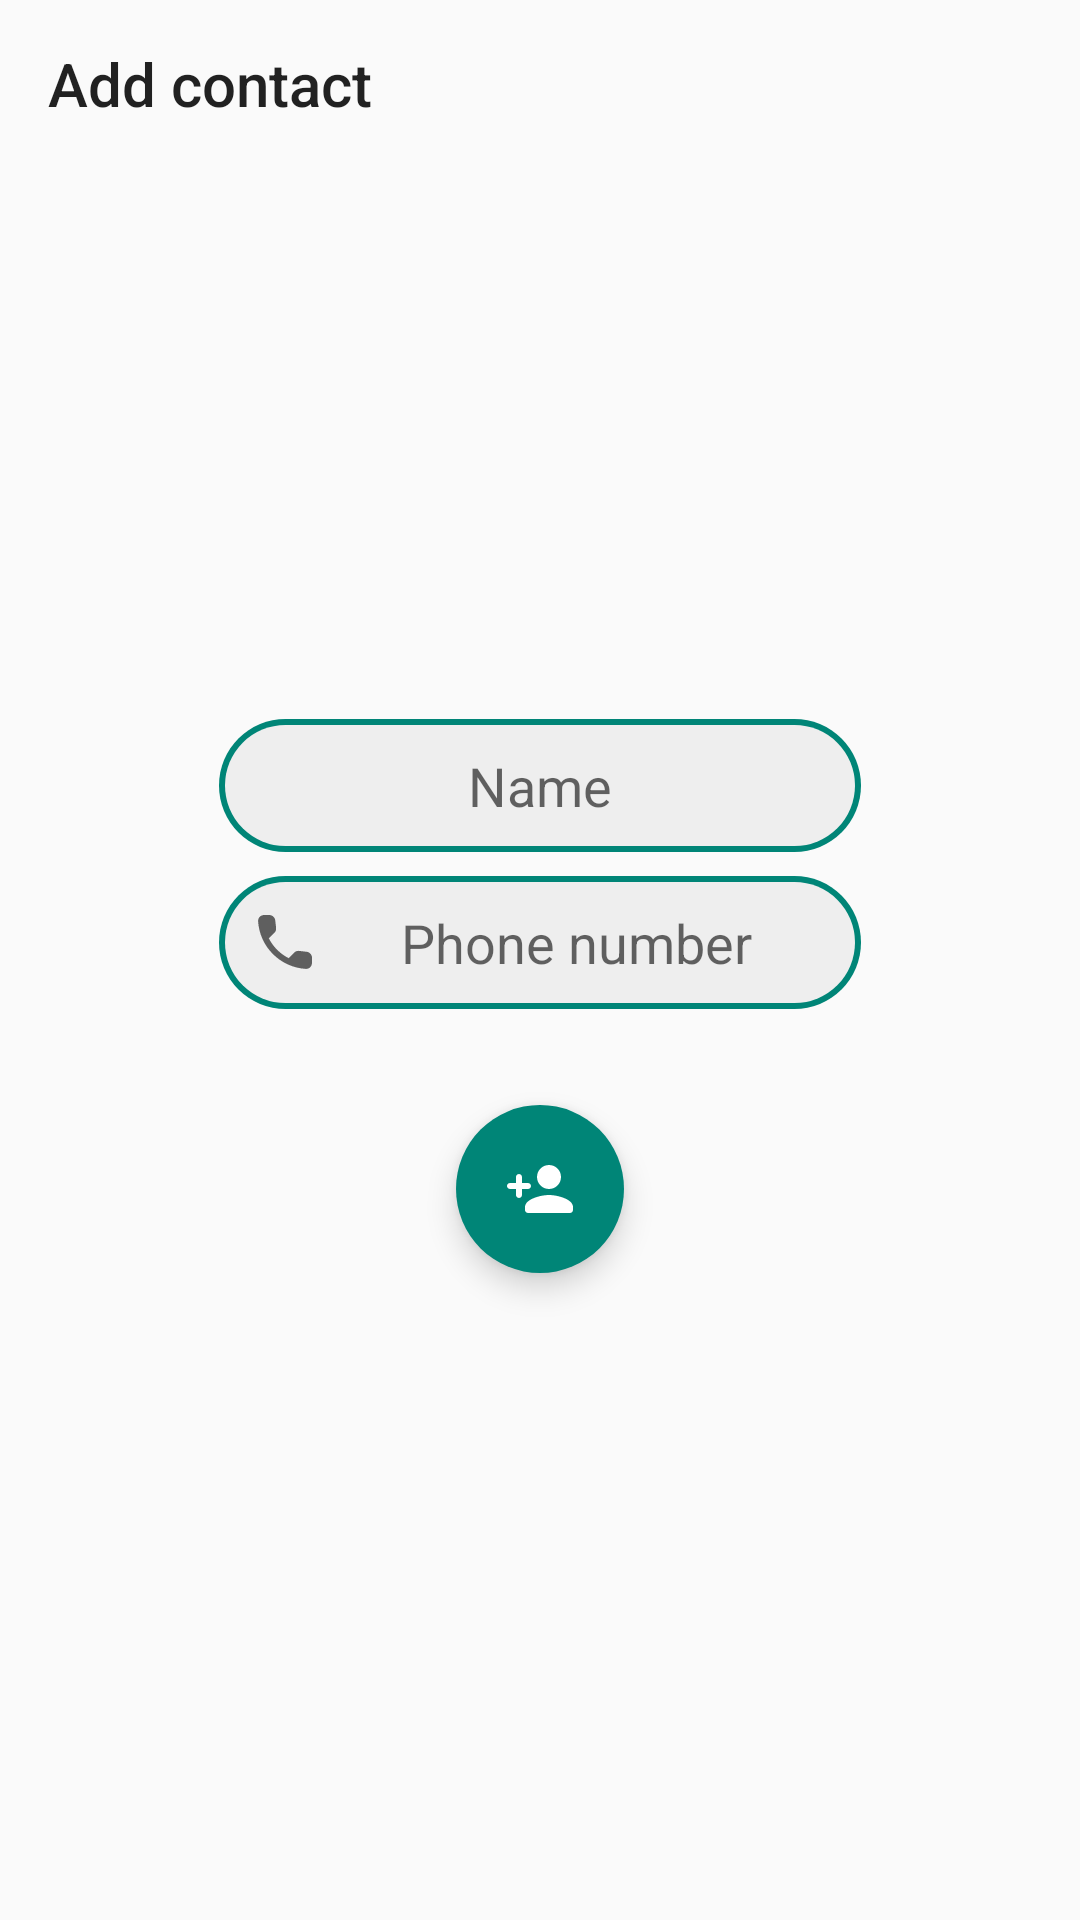

The Android layout XML behind this screen, and the referenced resources:
<!-- AndroidManifest.xml: application theme Theme.AppCompat.Light.NoActionBar -->
<!-- res/layout/activity_create_contact.xml -->
<?xml version="1.0" encoding="utf-8"?>
<androidx.constraintlayout.widget.ConstraintLayout xmlns:android="http://schemas.android.com/apk/res/android"

    xmlns:app="http://schemas.android.com/apk/res-auto"
    android:id="@+id/new_contact_root_layout"
    android:layout_width="match_parent"
    android:layout_height="match_parent">


    <androidx.constraintlayout.widget.ConstraintLayout
        android:id="@+id/new_contact_container"
        android:layout_width="wrap_content"
        android:layout_height="wrap_content"
        app:layout_constraintBottom_toBottomOf="parent"
        app:layout_constraintEnd_toEndOf="parent"
        app:layout_constraintStart_toStartOf="parent"
        app:layout_constraintTop_toBottomOf="@+id/contacts_toolbar">

        <FrameLayout
            android:id="@+id/new_contact_name_frame"
            android:layout_width="wrap_content"
            android:layout_height="wrap_content"
            android:background="@drawable/search_background"
            android:backgroundTint="@color/colorPrimary"
            android:padding="2dp"
            app:layout_constraintEnd_toEndOf="parent"
            app:layout_constraintStart_toStartOf="parent"
            app:layout_constraintTop_toTopOf="parent">

            <com.google.android.material.textfield.TextInputEditText
                android:id="@+id/new_contact_name"
                android:layout_width="wrap_content"
                android:layout_height="wrap_content"
                android:background="@drawable/search_background"
                android:drawableStart="@drawable/round_person_24"
                android:ems="10"
                android:hint="@string/new_contact_name_hint"
                android:inputType="textPersonName"
                android:padding="8dp"
                android:textAlignment="center" />
        </FrameLayout>

        <FrameLayout
            android:id="@+id/new_contact_address_frame"
            android:layout_width="match_parent"
            android:layout_height="match_parent"
            android:layout_marginTop="8dp"
            android:background="@drawable/search_background"
            android:backgroundTint="@color/colorPrimary"
            android:padding="2dp"
            app:layout_constraintEnd_toEndOf="parent"
            app:layout_constraintStart_toStartOf="parent"
            app:layout_constraintTop_toBottomOf="@id/new_contact_name_frame">

            <com.google.android.material.textfield.TextInputEditText
                android:id="@+id/new_contact_address"
                android:layout_width="wrap_content"
                android:layout_height="wrap_content"
                android:background="@drawable/search_background"
                android:drawableStart="@drawable/round_phone_24"
                android:ems="10"
                android:hint="@string/new_contact_address_hint"
                android:inputType="phone"
                android:padding="8dp"
                android:textAlignment="center" />
        </FrameLayout>

        <com.google.android.material.floatingactionbutton.FloatingActionButton
            android:id="@+id/add_contact_button"
            android:layout_width="wrap_content"
            android:layout_height="wrap_content"
            android:layout_marginTop="32dp"
            android:layout_marginBottom="32dp"
            android:contentDescription="@string/title_create_contact"
            android:src="@drawable/round_person_add_24"
            android:tint="@android:color/white"
            app:backgroundTint="@color/colorPrimary"
            app:borderWidth="0dp"
            android:onClick="addNewContact"
            app:layout_constraintBottom_toBottomOf="parent"
            app:layout_constraintEnd_toEndOf="parent"
            app:layout_constraintStart_toStartOf="parent"
            app:layout_constraintTop_toBottomOf="@+id/new_contact_address_frame" />
    </androidx.constraintlayout.widget.ConstraintLayout>

    <androidx.appcompat.widget.Toolbar
        android:id="@+id/contacts_toolbar"
        android:layout_width="0dp"
        android:layout_height="wrap_content"
        android:elevation="10dp"
        android:theme="?attr/actionBarTheme"
        app:layout_constraintEnd_toEndOf="parent"
        app:layout_constraintStart_toStartOf="parent"
        app:layout_constraintTop_toTopOf="parent"
        app:title="@string/title_create_contact" />


</androidx.constraintlayout.widget.ConstraintLayout>
<!-- resources referenced by this layout -->
<resources>
  <color name="colorPrimary">#008577</color>
  <!-- drawable round_person_add_24 (drawable) -->
  <vector xmlns:android="http://schemas.android.com/apk/res/android"
      android:width="24dp"
      android:height="24dp"
      android:viewportWidth="24.0"
      android:viewportHeight="24.0"
      android:tint="?attr/colorControlNormal">
      <path
          android:fillColor="@android:color/white"
          android:pathData="M15,12c2.21,0 4,-1.79 4,-4s-1.79,-4 -4,-4 -4,1.79 -4,4 1.79,4 4,4zM6,10L6,8c0,-0.55 -0.45,-1 -1,-1s-1,0.45 -1,1v2L2,10c-0.55,0 -1,0.45 -1,1s0.45,1 1,1h2v2c0,0.55 0.45,1 1,1s1,-0.45 1,-1v-2h2c0.55,0 1,-0.45 1,-1s-0.45,-1 -1,-1L6,10zM15,14c-2.67,0 -8,1.34 -8,4v1c0,0.55 0.45,1 1,1h14c0.55,0 1,-0.45 1,-1v-1c0,-2.66 -5.33,-4 -8,-4z" />
  </vector>
  <!-- drawable round_phone_24 (drawable) -->
  <vector xmlns:android="http://schemas.android.com/apk/res/android"
      android:width="24dp"
      android:height="24dp"
      android:viewportWidth="24.0"
      android:viewportHeight="24.0"
      android:tint="?attr/colorControlNormal">
      <path
          android:fillColor="@android:color/white"
          android:pathData="M19.23,15.26l-2.54,-0.29c-0.61,-0.07 -1.21,0.14 -1.64,0.57l-1.84,1.84c-2.83,-1.44 -5.15,-3.75 -6.59,-6.59l1.85,-1.85c0.43,-0.43 0.64,-1.03 0.57,-1.64l-0.29,-2.52c-0.12,-1.01 -0.97,-1.77 -1.99,-1.77H5.03c-1.13,0 -2.07,0.94 -2,2.07 0.53,8.54 7.36,15.36 15.89,15.89 1.13,0.07 2.07,-0.87 2.07,-2v-1.73c0.01,-1.01 -0.75,-1.86 -1.76,-1.98z" />
  </vector>
  <!-- drawable search_background (drawable) -->
  <?xml version="1.0" encoding="utf-8"?>
  <shape xmlns:android="http://schemas.android.com/apk/res/android" android:shape="rectangle" >
      <corners
          android:radius="100dp"
          />
      <solid
          android:color="@color/searchBarBackground"
          />
      <padding
          android:left="0dp"
          android:top="0dp"
          android:right="0dp"
          android:bottom="0dp"
          />
  </shape>
  <string name="new_contact_address_hint">Phone number</string>
  <string name="new_contact_name_hint">Name</string>
  <string name="title_create_contact">Add contact</string>
  <color name="searchBarBackground">#EEEEEE</color>
</resources>
